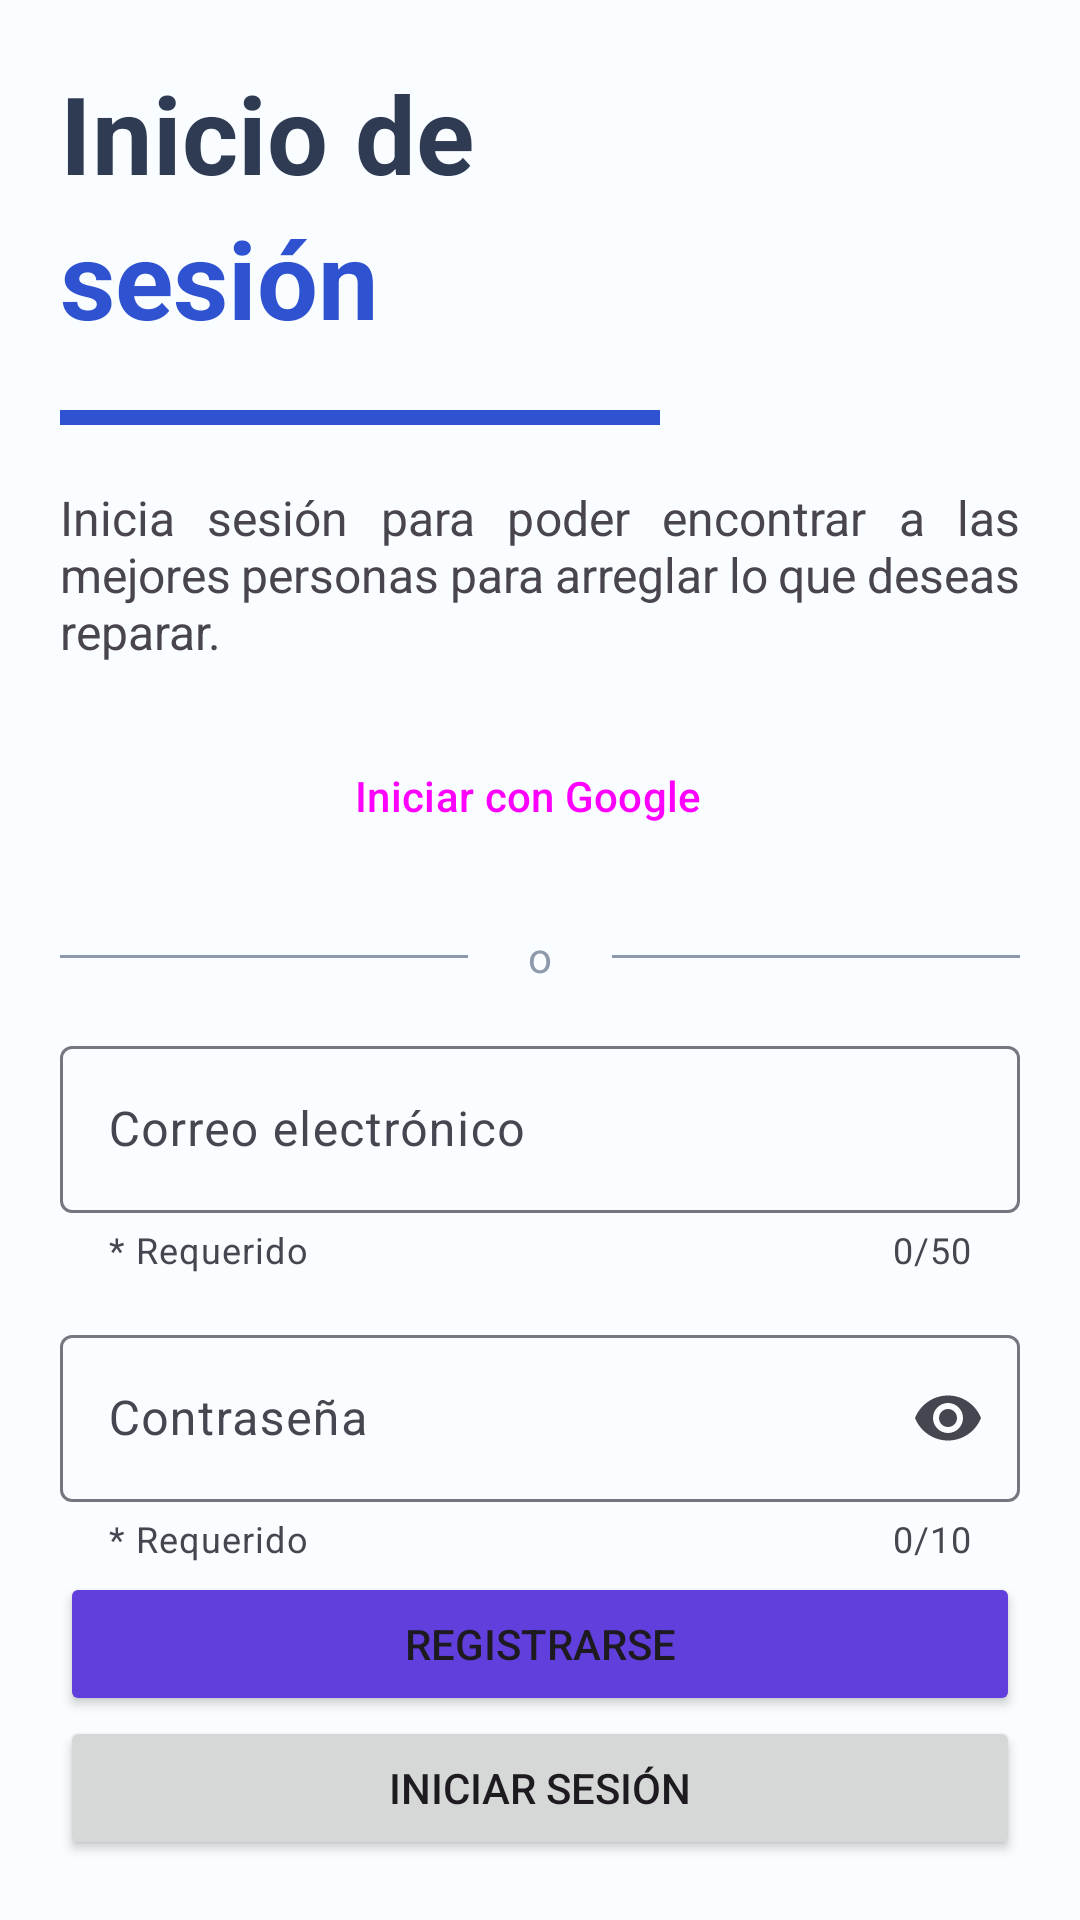

Android layout source for this screen:
<!-- AndroidManifest.xml: application theme Theme.HeyFixClient -->
<!-- res/layout/activity_login.xml -->
<?xml version="1.0" encoding="utf-8"?>
<androidx.constraintlayout.widget.ConstraintLayout xmlns:android="http://schemas.android.com/apk/res/android"
    xmlns:app="http://schemas.android.com/apk/res-auto"
    xmlns:tools="http://schemas.android.com/tools"
    android:layout_width="match_parent"
    android:layout_height="match_parent"
    android:padding="@dimen/dimenScreenPadding"
    tools:context=".RegisterActivity">

    <LinearLayout
        android:layout_width="match_parent"
        android:layout_height="wrap_content"
        android:orientation="vertical"
        app:layout_constraintEnd_toEndOf="parent"
        app:layout_constraintStart_toStartOf="parent"
        app:layout_constraintTop_toTopOf="parent">

        <TextView
            android:layout_width="match_parent"
            android:layout_height="wrap_content"
            android:text="@string/strLog"
            android:textColor="@color/SoftlyBlack"
            android:textSize="@dimen/dimenTitle"
            android:textStyle="bold" />

        <TextView
            android:layout_width="match_parent"
            android:layout_height="wrap_content"
            android:text="@string/strIn"
            android:textColor="@color/md_theme_light_primary"
            android:textSize="@dimen/dimenTitle"
            android:textStyle="bold" />

        <View
            android:layout_width="200dp"
            android:layout_height="5dp"
            android:layout_marginTop="20dp"
            android:background="@color/md_theme_light_primary" />

        <TextView
            android:layout_width="wrap_content"
            android:layout_height="wrap_content"
            android:layout_marginTop="20dp"
            android:justificationMode="inter_word"
            android:text="@string/strWelcome"
            android:textSize="@dimen/dimenText" />

        <Button
            android:id="@+id/btnGoogle"
            style="@style/Widget.Material3.Button.OutlinedButton.Icon"
            android:layout_width="match_parent"
            android:layout_height="wrap_content"
            android:layout_marginVertical="20dp"
            android:drawableLeft="@drawable/ic_google_icon"
            android:text="@string/strLogInWithGoogle" />

        <LinearLayout
            android:layout_width="match_parent"
            android:layout_height="wrap_content"
            android:gravity="center_vertical">

            <View
                android:layout_width="wrap_content"
                android:layout_height="1dp"
                android:layout_weight="1"
                android:background="@color/SoftlyGray" />

            <TextView
                android:layout_width="wrap_content"
                android:layout_height="wrap_content"
                android:layout_marginHorizontal="20dp"
                android:gravity="center"
                android:text="@string/strO"
                android:textColor="@color/SoftlyGray" />

            <View
                android:layout_width="wrap_content"
                android:layout_height="1dp"
                android:layout_weight="1"
                android:background="@color/SoftlyGray" />
        </LinearLayout>


        <com.google.android.material.textfield.TextInputLayout
            android:id="@+id/etEmail"
            android:layout_width="match_parent"
            android:layout_height="wrap_content"
            android:layout_marginTop="15dp"
            android:hint="@string/strEmail"
            app:counterEnabled="true"
            app:counterMaxLength="50"
            app:endIconMode="clear_text"
            app:errorEnabled="true"
            app:helperText="* Requerido"
            app:startIconDrawable="@drawable/ic_email">

            <com.google.android.material.textfield.TextInputEditText
                android:layout_width="match_parent"
                android:layout_height="wrap_content"
                android:inputType="textEmailAddress"
                android:maxLength="50" />
        </com.google.android.material.textfield.TextInputLayout>

        <com.google.android.material.textfield.TextInputLayout
            android:id="@+id/etPassword"
            android:layout_width="match_parent"
            android:layout_height="wrap_content"
            android:layout_marginTop="15dp"
            android:hint="@string/strPassword"
            app:counterEnabled="true"
            app:counterMaxLength="10"
            app:endIconMode="password_toggle"
            app:errorEnabled="true"
            app:helperText="* Requerido"
            app:startIconDrawable="@drawable/ic_key">

            <com.google.android.material.textfield.TextInputEditText
                android:layout_width="match_parent"
                android:layout_height="wrap_content"
                android:inputType="textPassword"
                android:maxLength="10" />
        </com.google.android.material.textfield.TextInputLayout>
    </LinearLayout>

    <Button
        android:id="@+id/btnRegister"
        android:layout_width="match_parent"
        android:layout_height="wrap_content"
        android:backgroundTint="@color/md_theme_light_secondary"
        android:text="@string/strRegister"
        app:layout_constraintBottom_toTopOf="@+id/btnLogin"
        app:layout_constraintEnd_toEndOf="parent"
        app:layout_constraintStart_toStartOf="parent" />

    <Button
        android:id="@+id/btnLogin"
        android:layout_width="match_parent"
        android:layout_height="wrap_content"
        android:text="@string/strLogin"
        app:layout_constraintBottom_toBottomOf="parent"
        app:layout_constraintEnd_toEndOf="parent"
        app:layout_constraintStart_toStartOf="parent" />

</androidx.constraintlayout.widget.ConstraintLayout>
<!-- resources referenced by this layout -->
<resources>
  <color name="SoftlyBlack">#2E3B53</color>
  <color name="SoftlyGray">#8E9AAC</color>
  <color name="md_theme_light_primary">#2F53D0</color>
  <color name="md_theme_light_secondary">#613FDD</color>
  <dimen name="dimenScreenPadding">20dp</dimen>
  <dimen name="dimenText">16sp</dimen>
  <dimen name="dimenTitle">36sp</dimen>
  <string name="strEmail">Correo electrónico</string>
  <string name="strIn">sesión</string>
  <string name="strLog">Inicio de</string>
  <string name="strLogInWithGoogle">Iniciar con Google</string>
  <string name="strLogin">Iniciar sesión</string>
  <string name="strO">o</string>
  <string name="strPassword">Contraseña</string>
  <string name="strRegister">Registrarse</string>
  <string name="strWelcome">Inicia sesión para poder encontrar a las mejores personas para arreglar lo que deseas reparar.</string>
  <color name="md_theme_light_onPrimary">#FFFFFF</color>
  <color name="md_theme_light_primaryContainer">#DDE1FF</color>
  <color name="md_theme_light_onPrimaryContainer">#001453</color>
  <color name="md_theme_light_onSecondary">#FFFFFF</color>
  <color name="md_theme_light_secondaryContainer">#E6DEFF</color>
  <color name="md_theme_light_onSecondaryContainer">#1C0062</color>
  <color name="md_theme_light_tertiary">#B42439</color>
  <color name="md_theme_light_onTertiary">#FFFFFF</color>
  <color name="md_theme_light_tertiaryContainer">#FFDADA</color>
  <color name="md_theme_light_onTertiaryContainer">#40000A</color>
  <color name="md_theme_light_error">#BA1A1A</color>
  <color name="md_theme_light_errorContainer">#FFDAD6</color>
  <color name="md_theme_light_onError">#FFFFFF</color>
  <color name="md_theme_light_onErrorContainer">#410002</color>
  <color name="md_theme_light_background">#F9FDFF</color>
  <color name="md_theme_light_onBackground">#001F28</color>
  <color name="md_theme_light_surface">#F9FDFF</color>
  <color name="md_theme_light_onSurface">#001F28</color>
  <color name="md_theme_light_surfaceVariant">#E2E1EC</color>
  <color name="md_theme_light_onSurfaceVariant">#45464F</color>
  <color name="md_theme_light_outline">#767680</color>
  <color name="md_theme_light_inverseOnSurface">#DDF5FF</color>
  <color name="md_theme_light_inverseSurface">#003543</color>
  <color name="md_theme_light_inversePrimary">#B8C4FF</color>
</resources>
